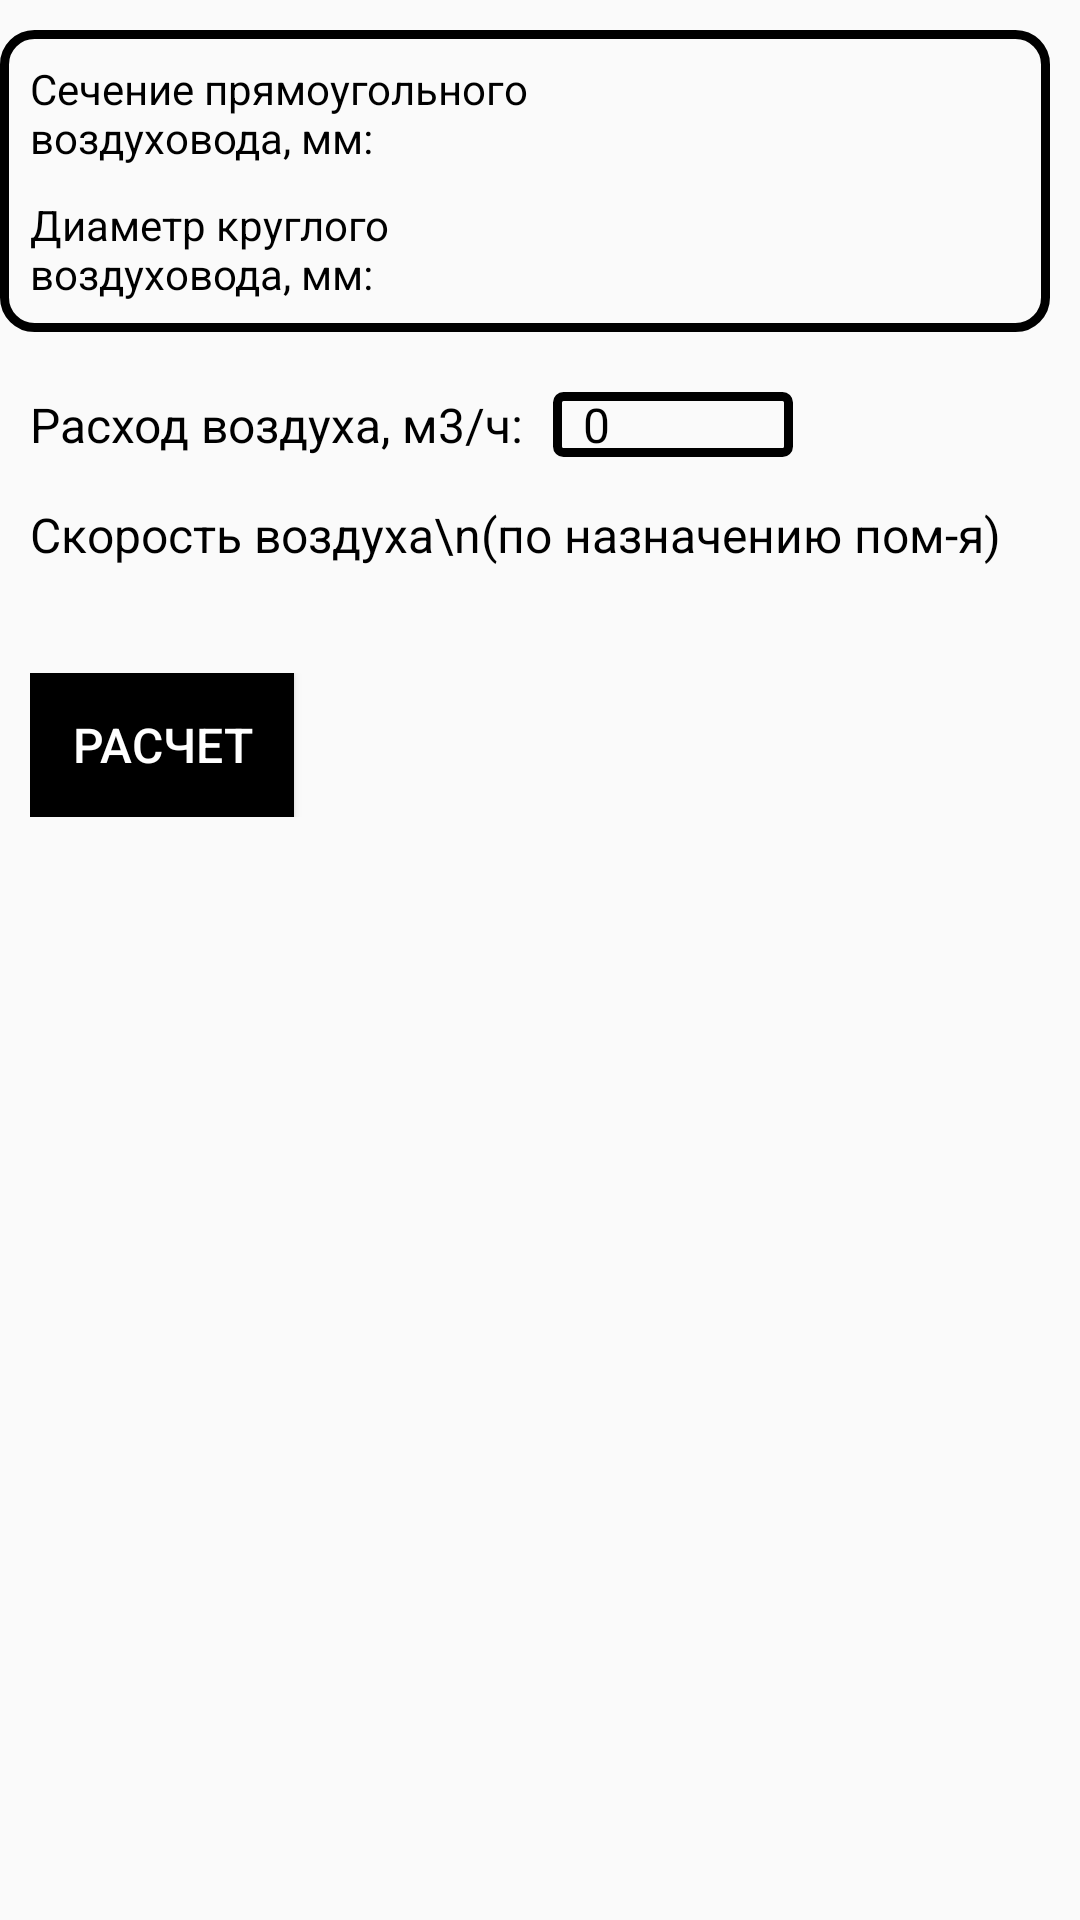

Produce the Android XML layout that renders to this screen, including the resource entries it uses.
<!-- AndroidManifest.xml: application theme Theme.Ventilation -->
<!-- res/layout/activity_sechenie.xml -->
<?xml version="1.0" encoding="utf-8"?>
<androidx.constraintlayout.widget.ConstraintLayout xmlns:android="http://schemas.android.com/apk/res/android"
    xmlns:app="http://schemas.android.com/apk/res-auto"
    xmlns:tools="http://schemas.android.com/tools"
    android:layout_width="match_parent"
    android:layout_height="match_parent"
    android:layout_marginLeft="10dp"
    app:layout_goneMarginRight="10dp"
    tools:context=".Sechenie">

    <LinearLayout
        android:id="@+id/itog"
        android:layout_width="match_parent"
        android:layout_height="wrap_content"
        android:layout_marginTop="10sp"
        android:layout_marginEnd="10dp"
        android:background="@drawable/linear_layout_style2"
        android:orientation="vertical"
        app:layout_constraintEnd_toEndOf="parent"
        app:layout_constraintStart_toStartOf="parent"
        app:layout_constraintTop_toTopOf="parent">

        <LinearLayout
            android:layout_width="match_parent"
            android:layout_height="wrap_content"
            android:orientation="horizontal">

            <TextView
                android:layout_width="180dp"
                android:layout_height="wrap_content"
                android:text="Сечение прямоугольного воздуховода, мм:"
                android:textColor="@color/black"
                android:textSize="14sp" />

            <TextView
                android:id="@+id/rectangle_cut"
                android:layout_width="wrap_content"
                android:layout_height="wrap_content"
                android:layout_gravity="center_vertical"
                android:layout_marginLeft="10sp"
                android:textColor="@color/black"
                android:textIsSelectable="true"
                android:textSize="16sp" />


        </LinearLayout>

        <LinearLayout
            android:layout_width="match_parent"
            android:layout_height="wrap_content"
            android:layout_marginTop="10sp"
            android:orientation="horizontal">

            <TextView
                android:layout_width="180sp"
                android:layout_height="wrap_content"
                android:text="Диаметр круглого воздуховода, мм:"
                android:textColor="@color/black"
                android:textSize="14sp" />

            <TextView
                android:id="@+id/circle_cut"
                android:layout_width="wrap_content"
                android:layout_height="wrap_content"
                android:layout_gravity="center_vertical"
                android:layout_marginLeft="10sp"
                android:textColor="@color/black"
                android:textIsSelectable="true"
                android:textSize="16sp" />


        </LinearLayout>
    </LinearLayout>

    <LinearLayout
        android:id="@+id/circle"
        android:layout_width="match_parent"
        android:layout_height="wrap_content"
        android:layout_marginStart="10dp"
        android:layout_marginTop="10sp"
        android:layout_marginEnd="10dp"
        android:orientation="vertical"
        app:layout_constraintEnd_toEndOf="parent"
        app:layout_constraintStart_toStartOf="parent"
        app:layout_constraintTop_toBottomOf="@id/itog">

        <LinearLayout
            android:layout_width="match_parent"
            android:layout_height="wrap_content"
            android:layout_marginTop="10sp"
            android:orientation="horizontal">

            <TextView
                android:layout_width="wrap_content"
                android:layout_height="wrap_content"
                android:text="Расход воздуха, м3/ч:"
                android:textColor="@color/black"
                android:textSize="16sp" />

            <EditText
                android:id="@+id/rashod"
                android:layout_width="80sp"
                android:layout_height="wrap_content"
                android:layout_marginLeft="10sp"
                android:background="@drawable/edit_text_style"
                android:paddingLeft="10sp"
                android:paddingRight="10sp"
                android:text="0"
                android:textColor="@color/black"
                android:textSize="16sp"
                android:inputType="numberDecimal|numberSigned"/>

        </LinearLayout>

        <LinearLayout
            android:layout_width="match_parent"
            android:layout_height="wrap_content"
            android:layout_marginTop="10sp"
            android:orientation="horizontal">

            <TextView
                android:layout_width="wrap_content"
                android:layout_height="wrap_content"
                android:text="Скорость воздуха\n(по назначению пом-я)"
                android:textColor="@color/black"
                android:paddingVertical="5dp"
                android:textSize="16sp" />

            <EditText
                android:id="@+id/air_speed"
                android:layout_width="1dp"
                android:visibility="invisible"
                android:layout_height="wrap_content"
                android:layout_marginLeft="10sp"
                android:background="@drawable/edit_text_style"
                android:paddingLeft="10sp"
                android:paddingRight="10sp"
                android:text="0"
                android:textColor="@color/black"
                android:textSize="20dp"
                android:inputType="numberDecimal|numberSigned"/>

            <TextView
                android:layout_width="wrap_content"
                android:layout_height="wrap_content"
                android:layout_marginLeft="10sp"
                android:textColor="@color/black"
                android:textSize="20sp" />

            <Spinner
                android:id="@+id/spin"
                android:layout_width="match_parent"
                android:layout_height="wrap_content"
                android:layout_marginLeft="0sp"
                android:layout_gravity="center_vertical"
                android:theme="@android:style/Theme.Holo.Light.DarkActionBar"/>
        </LinearLayout>

        <LinearLayout
            android:layout_width="match_parent"
            android:layout_height="wrap_content"
            android:layout_marginTop="30sp"
            android:layout_marginLeft="0sp">
            <Button
                android:id="@+id/b1"
                android:layout_width="wrap_content"
                android:layout_height="wrap_content"
                android:text="Расчет"
                android:textSize="16sp"
                android:textColor="@color/white"
                android:background="@color/black"/>
        </LinearLayout>


    </LinearLayout>

</androidx.constraintlayout.widget.ConstraintLayout>
<!-- resources referenced by this layout -->
<resources>
  <color name="black">#FF000000</color>
  <color name="white">#FFFFFFFF</color>
  <!-- drawable edit_text_style (drawable) -->
  <?xml version="1.0" encoding="utf-8"?>
  <shape
      xmlns:android="http://schemas.android.com/apk/res/android"
      android:shape="rectangle">
      <solid
          android:color="@android:color/transparent"/>
  
      <corners
          android:bottomRightRadius="2dp"
          android:bottomLeftRadius="2dp"
          android:topLeftRadius="2dp"
          android:topRightRadius="2dp"/>
      <stroke
          android:color="@color/black"
          android:width="3dp"/>
  
  </shape>
  <!-- drawable linear_layout_style2 (drawable) -->
  <?xml version="1.0" encoding="utf-8"?>
  <shape xmlns:android="http://schemas.android.com/apk/res/android" android:shape="rectangle">
      <corners android:radius="10dp"/>
      <padding android:left="10dp" android:right="10dp" android:top="10dp" android:bottom="10dp"/>
      <stroke android:width="3dp" android:color="@color/black"/>
  </shape>
  <style name="Theme.Ventilation" parent="Theme.AppCompat.Light.DarkActionBar">
          
          <item name="colorPrimary">@color/black</item>
          <item name="colorPrimaryDark">@color/black</item>
          <item name="colorAccent">@color/black</item>
          
      </style>
</resources>
